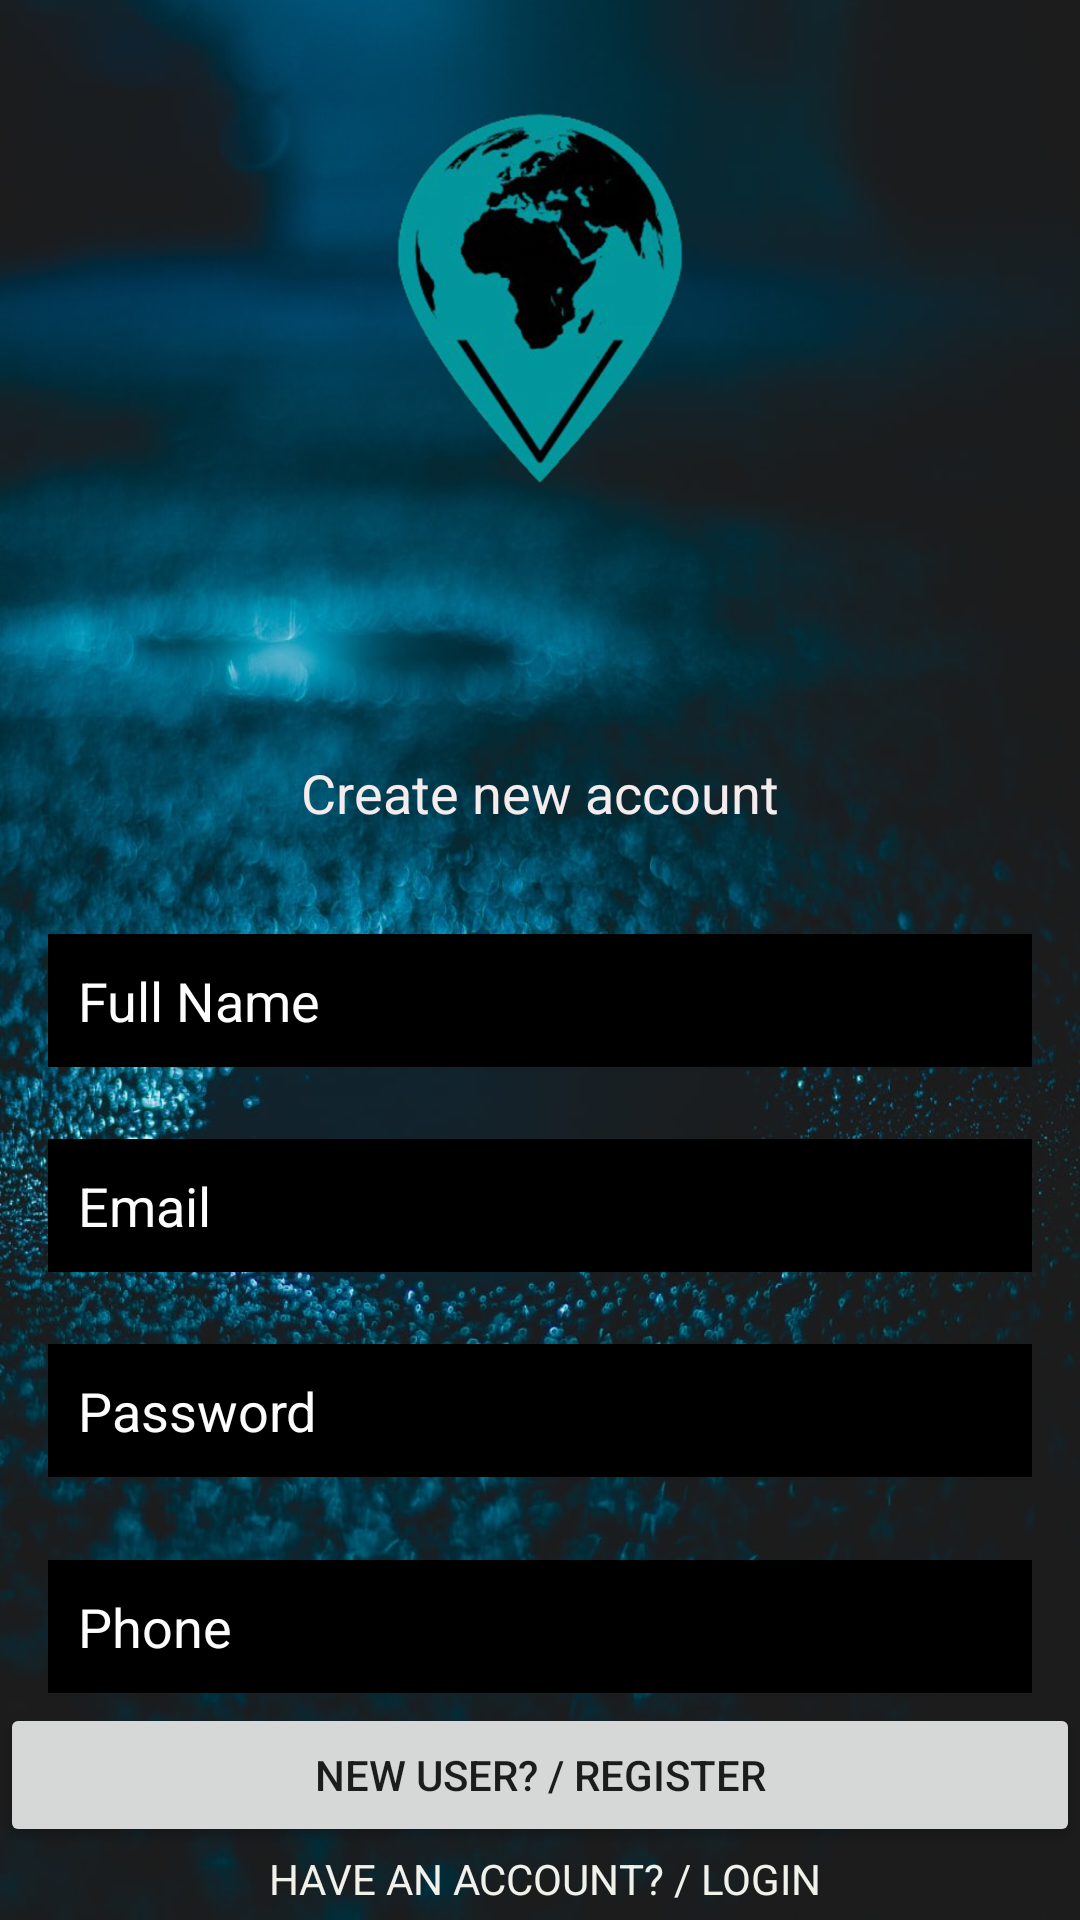

Layout XML and referenced resources for this Android screen:
<!-- AndroidManifest.xml: application theme Theme.Opscpoe -->
<!-- res/layout/activity_register.xml -->
<?xml version="1.0" encoding="utf-8"?>
<androidx.constraintlayout.widget.ConstraintLayout xmlns:android="http://schemas.android.com/apk/res/android"
    xmlns:app="http://schemas.android.com/apk/res-auto"
    xmlns:tools="http://schemas.android.com/tools"
    android:layout_width="match_parent"
    android:layout_height="match_parent"
    android:background="@drawable/wallpaper"
    tools:context=".Register">

    <EditText
        android:id="@+id/phone"
        android:layout_width="0dp"
        android:layout_height="wrap_content"
        android:layout_marginStart="16dp"
        android:layout_marginTop="24dp"
        android:layout_marginEnd="16dp"
        android:background="@android:color/black"
        android:ems="10"
        android:hint="Phone"
        android:inputType="textPhonetic"
        android:padding="10dp"
        android:textColor="#FFFFFF"
        android:textColorHighlight="#FFFFFF"
        android:textColorHint="#FDFDFD"
        app:layout_constraintBottom_toBottomOf="parent"
        app:layout_constraintEnd_toEndOf="parent"
        app:layout_constraintHorizontal_bias="0.0"
        app:layout_constraintStart_toStartOf="parent"
        app:layout_constraintTop_toBottomOf="@+id/password"
        app:layout_constraintVertical_bias="0.045" />

    <EditText
        android:id="@+id/password"
        android:layout_width="0dp"
        android:layout_height="wrap_content"
        android:layout_marginStart="16dp"
        android:layout_marginTop="24dp"
        android:layout_marginEnd="16dp"
        android:background="@android:color/black"
        android:ems="10"
        android:hint="Password"
        android:inputType="textPassword"
        android:padding="10dp"
        android:textColor="#FFFFFF"
        android:textColorHighlight="#FFFFFF"
        android:textColorHint="#FDFDFD"
        app:layout_constraintBottom_toBottomOf="parent"
        app:layout_constraintEnd_toEndOf="parent"
        app:layout_constraintHorizontal_bias="1.0"
        app:layout_constraintStart_toStartOf="parent"
        app:layout_constraintTop_toBottomOf="@+id/Email"
        app:layout_constraintVertical_bias="0.0" />

    <EditText
        android:id="@+id/Email"
        android:layout_width="0dp"
        android:layout_height="wrap_content"
        android:layout_marginStart="16dp"
        android:layout_marginTop="24dp"
        android:layout_marginEnd="16dp"
        android:background="@android:color/black"
        android:ems="10"
        android:hint="Email"
        android:inputType="textEmailAddress"
        android:padding="10dp"
        android:textColor="#FFFFFF"
        android:textColorHighlight="#FFFFFF"
        android:textColorHint="#FDFDFD"
        app:layout_constraintBottom_toBottomOf="parent"
        app:layout_constraintEnd_toEndOf="parent"
        app:layout_constraintHorizontal_bias="0.0"
        app:layout_constraintStart_toStartOf="parent"
        app:layout_constraintTop_toBottomOf="@+id/fullName"
        app:layout_constraintVertical_bias="0.0" />

    <TextView
        android:id="@+id/textView2"
        android:layout_width="wrap_content"
        android:layout_height="wrap_content"
        android:layout_marginTop="25dp"
        android:text="Create new account"
        android:textColor="#F4ECEC"
        android:textSize="18sp"
        app:layout_constraintEnd_toEndOf="parent"
        app:layout_constraintStart_toStartOf="parent"
        app:layout_constraintTop_toBottomOf="@+id/imageView" />

    <EditText
        android:id="@+id/fullName"
        android:layout_width="0dp"
        android:layout_height="wrap_content"
        android:layout_marginStart="16dp"
        android:layout_marginTop="24dp"
        android:layout_marginEnd="16dp"
        android:background="@android:color/black"
        android:ems="10"
        android:hint="Full Name"
        android:inputType="textPersonName"
        android:padding="10dp"
        android:textColor="#FFFFFF"
        android:textColorHighlight="#FFFFFF"
        android:textColorHint="#FDFDFD"
        app:layout_constraintBottom_toBottomOf="parent"
        app:layout_constraintEnd_toEndOf="parent"
        app:layout_constraintHorizontal_bias="0.0"
        app:layout_constraintStart_toStartOf="parent"
        app:layout_constraintTop_toBottomOf="@+id/textView2"
        app:layout_constraintVertical_bias="0.037" />

    <Button
        android:id="@+id/registerBtn"
        android:layout_width="0dp"
        android:layout_height="wrap_content"
        android:text="NEW USER? / REGISTER"
        app:layout_constraintBottom_toBottomOf="parent"
        app:layout_constraintEnd_toEndOf="parent"
        app:layout_constraintStart_toStartOf="parent"
        app:layout_constraintTop_toBottomOf="@+id/phone"
        app:layout_constraintVertical_bias="0.13" />

    <TextView
        android:id="@+id/createText"
        android:layout_width="wrap_content"
        android:layout_height="wrap_content"
        android:text=" HAVE AN ACCOUNT? / LOGIN"
        android:textColor="#F1F1EB"
        app:layout_constraintBottom_toBottomOf="parent"
        app:layout_constraintEnd_toEndOf="parent"
        app:layout_constraintStart_toStartOf="parent"
        app:layout_constraintTop_toBottomOf="@+id/registerBtn"
        app:layout_constraintVertical_bias="0.16000003" />

    <ProgressBar
        android:id="@+id/progressBar"
        style="?android:attr/progressBarStyle"
        android:layout_width="wrap_content"
        android:layout_height="wrap_content"
        android:layout_marginTop="22dp"
        android:visibility="invisible"
        app:layout_constraintBottom_toBottomOf="parent"
        app:layout_constraintEnd_toEndOf="parent"
        app:layout_constraintStart_toStartOf="parent"
        app:layout_constraintTop_toBottomOf="@+id/createText"
        app:layout_constraintVertical_bias="0.0" />

    <ImageView
        android:id="@+id/imageView"
        android:layout_width="282dp"
        android:layout_height="227dp"
        app:layout_constraintBottom_toTopOf="@+id/textView2"
        app:layout_constraintEnd_toEndOf="parent"
        app:layout_constraintStart_toStartOf="parent"
        app:layout_constraintTop_toTopOf="parent"
        app:srcCompat="@drawable/views" />


</androidx.constraintlayout.widget.ConstraintLayout>
<!-- resources referenced by this layout -->
<resources>
  <!-- drawable views: png bitmap (drawable-hdpi, 43623 bytes) -->
  <!-- drawable wallpaper: jpg bitmap (drawable-v24, 156804 bytes) -->
  <style name="Theme.Opscpoe" parent="Theme.MaterialComponents.DayNight.DarkActionBar">
          
          <item name="colorPrimary">@color/purple_500</item>
          <item name="colorPrimaryVariant">@color/purple_700</item>
          <item name="colorOnPrimary">@color/white</item>
          
          <item name="colorSecondary">@color/teal_200</item>
          <item name="colorSecondaryVariant">@color/teal_700</item>
          <item name="colorOnSecondary">@color/black</item>
          
          <item name="android:statusBarColor" tools:targetApi="l">?attr/colorPrimaryVariant</item>
          
      </style>
  <!-- not gathered from this repository: default colours our renderer supplied (Android Studio template values) -->
  <color name="purple_500">#FF6200EE</color>
  <color name="purple_700">#FF3700B3</color>
  <color name="teal_200">#FF03DAC5</color>
  <color name="teal_700">#FF018786</color>
  <color name="black">#FF000000</color>
  <color name="white">#FFFFFFFF</color>
</resources>
